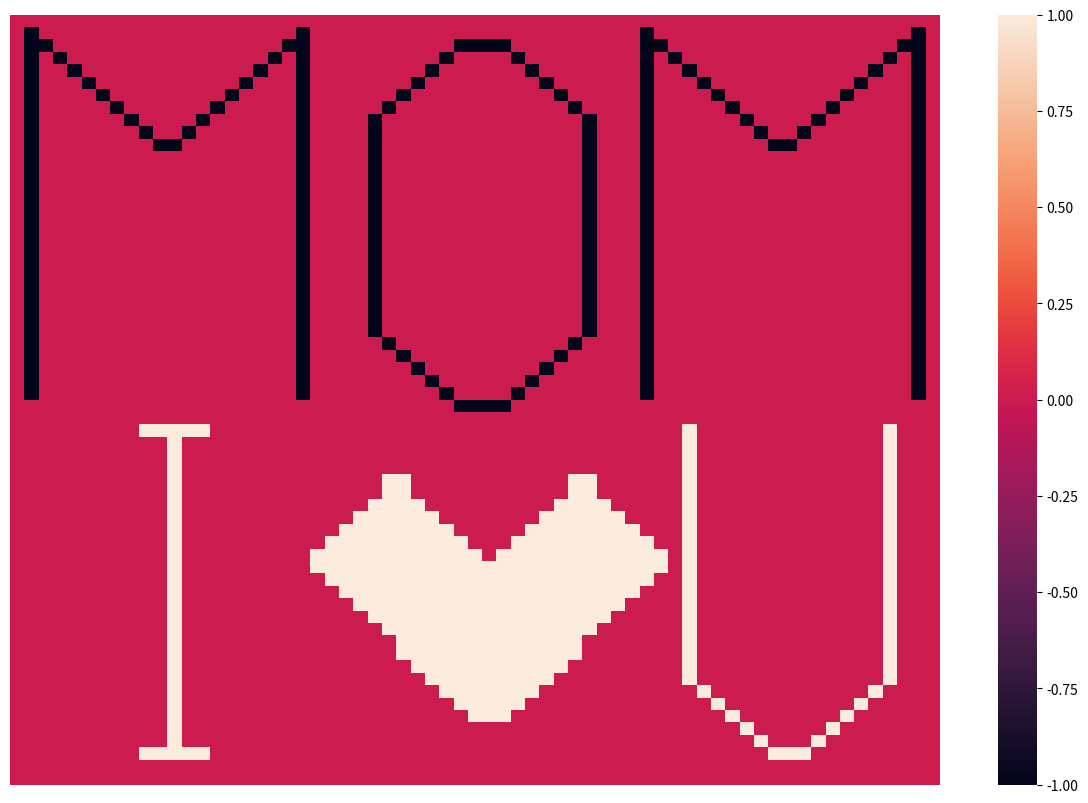

Reproduce this figure in Python.
import seaborn as sns
import numpy as np
from pylab import *
import matplotlib.pyplot as plt

#Define Data
data=np.zeros([62,65],dtype="float")

#Begin to Draw 
POS_VALUE=1
NEG_VALUE=-1

# 绘制第一个 "M"
data[1:31,1]=POS_VALUE

for i in range(1,11):
    data[i,i]=POS_VALUE
for i in range(11,21):
    data[21-i,i]=POS_VALUE
    
data[1:31,20]=POS_VALUE
data[2,31:34]=POS_VALUE

# 绘制 "O"
for i in range(0,7):
    data[i+2,31-i]=POS_VALUE

data[8:25,25]=POS_VALUE
for i in range(25,32):
    data[i,i]=POS_VALUE
    
data[31,31:34]=POS_VALUE
for i in range(34,41):
    data[65-i,i]=POS_VALUE
    
data[8:25,40]=POS_VALUE
for i in range(0,7):
    data[i+2,i+34]=POS_VALUE

# 绘制第二个 “M”
data[1:31,44]=POS_VALUE
for i in range(1,11):
    data[i,43+i]=POS_VALUE    
for i in range(11,21):
    data[21-i,43+i]=POS_VALUE    
data[1:31,63]=POS_VALUE

# 绘制 “心”
for i in range(37,44):
    data[i,i-11]=NEG_VALUE   
for i in range(37,44):
    data[i,64-i]=NEG_VALUE  
for i in range(44,57):
    data[i,i-23]=NEG_VALUE
    data[i,i-22]=NEG_VALUE
    data[i-1,i-22]=NEG_VALUE
    data[i-1,i-21]=NEG_VALUE
    data[i-2,i-21]=NEG_VALUE
    data[i-2,i-20]=NEG_VALUE
    data[i-3,i-20]=NEG_VALUE
    data[i-3,i-19]=NEG_VALUE
    data[i-4,i-19]=NEG_VALUE
    data[i-4,i-18]=NEG_VALUE
    data[i-5,i-18]=NEG_VALUE
    data[i-5,i-17]=NEG_VALUE
        
for i in range(44,57):
    data[i,89-i]=NEG_VALUE
    data[i,88-i]=NEG_VALUE
    data[i-1,88-i]=NEG_VALUE
    data[i-1,87-i]=NEG_VALUE
    data[i-2,87-i]=NEG_VALUE
    data[i-2,86-i]=NEG_VALUE
    data[i-3,86-i]=NEG_VALUE
    data[i-3,85-i]=NEG_VALUE
    data[i-4,85-i]=NEG_VALUE
    data[i-4,84-i]=NEG_VALUE
    data[i-5,84-i]=NEG_VALUE
    data[i-5,83-i]=NEG_VALUE
    data[i-6,83-i]=NEG_VALUE
    
for i in range(37,44):
    data[i,i+2]=NEG_VALUE
for i in range(37,45):
    data[i,77-i]=NEG_VALUE

# 绘制 “I”
data[33:59,11]=NEG_VALUE
data[33,9:14]=NEG_VALUE
data[59,9:14]=NEG_VALUE

# 绘制 “U”
data[33:53,47]=NEG_VALUE
for i in range(53,60):
    data[i,i-6]=NEG_VALUE
    
data[59,53:56]=NEG_VALUE

for i in range(0,6):
    data[59-i,i+55]=NEG_VALUE
    
data[33:54,61]=NEG_VALUE

#SHOW THE MAP
plt.figure(figsize=(15,10))
sns.heatmap(-data,xticklabels=False,yticklabels=False)
show()
